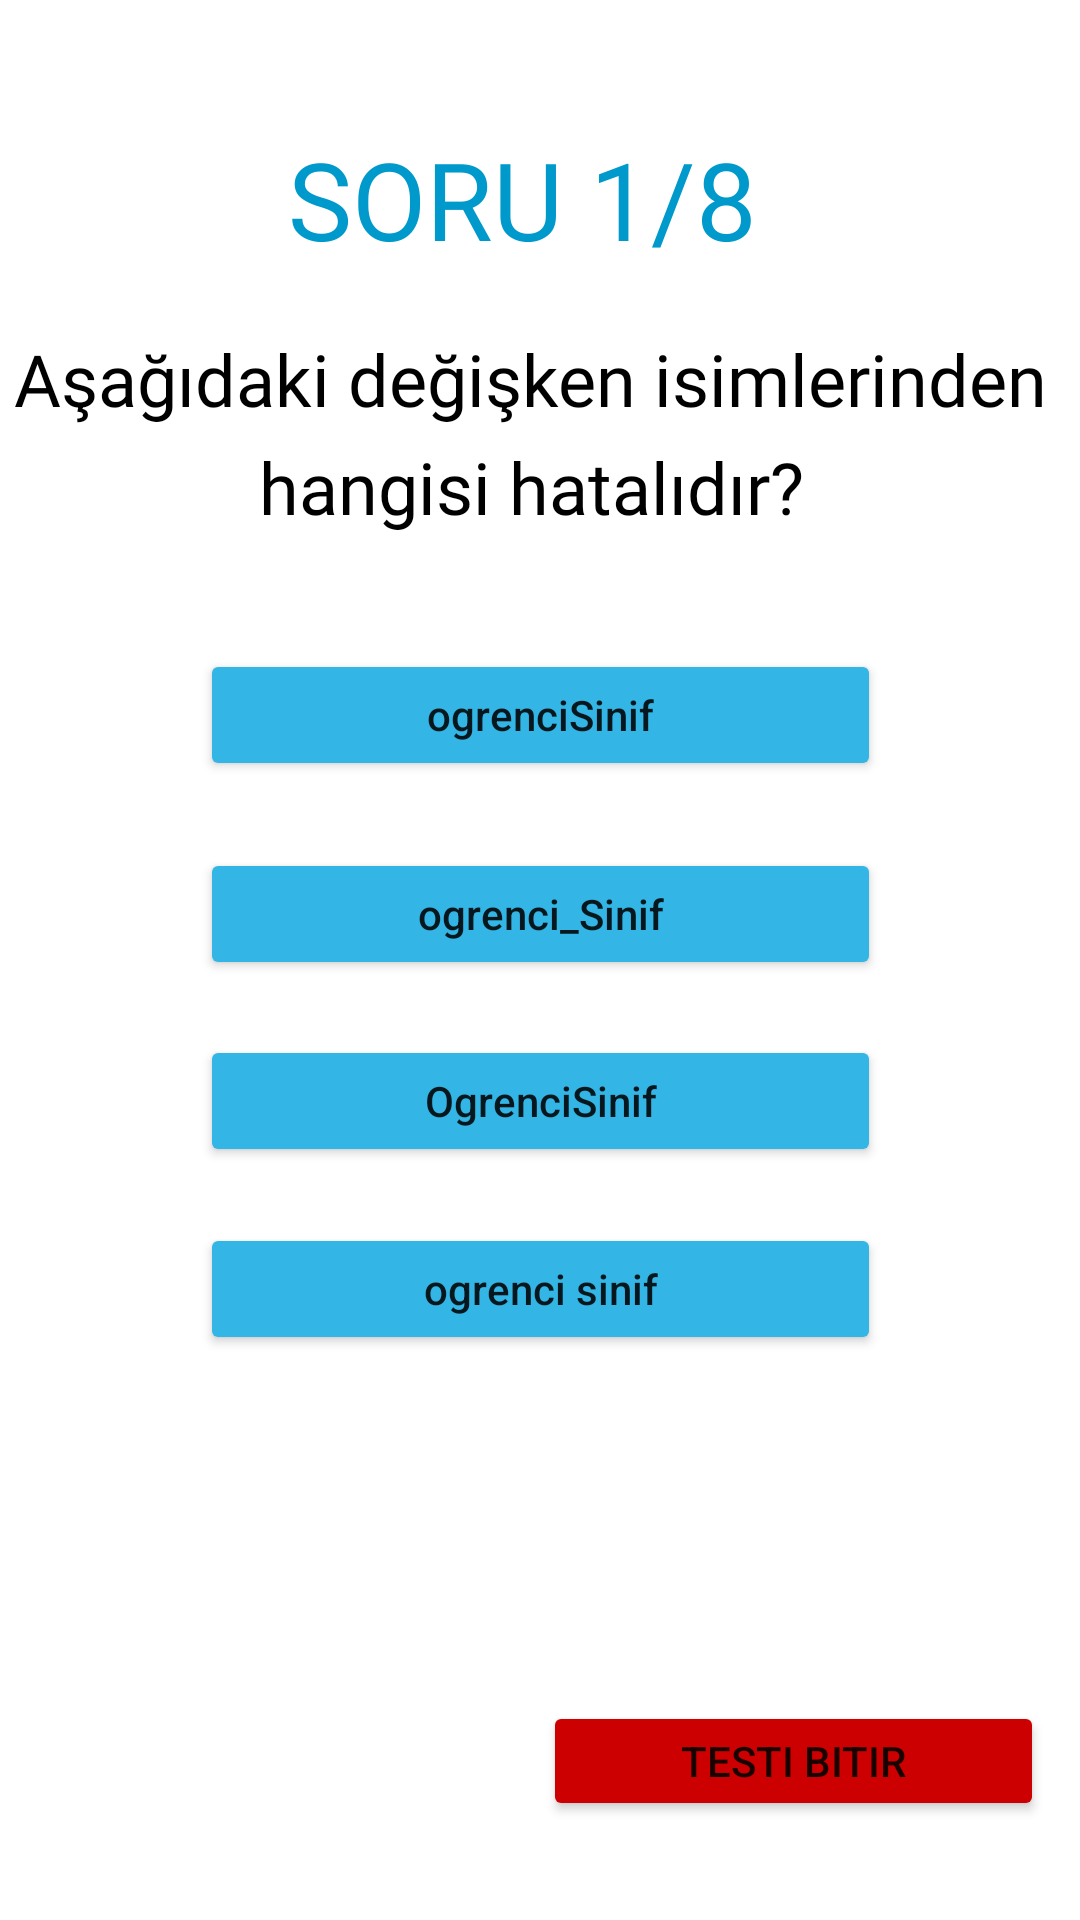

Here is an Android app screen rendered from its layout file. Give the layout XML and the strings, colors and styles it references.
<!-- AndroidManifest.xml: application theme Theme.QuizApp -->
<!-- res/layout/activity_c_s_test1.xml -->
<?xml version="1.0" encoding="utf-8"?>
<androidx.constraintlayout.widget.ConstraintLayout xmlns:android="http://schemas.android.com/apk/res/android"
    xmlns:app="http://schemas.android.com/apk/res-auto"
    xmlns:tools="http://schemas.android.com/tools"
    android:layout_width="match_parent"
    android:layout_height="match_parent"
    tools:context=".CSTest1">

    <TextView
        android:id="@+id/txtCSSoruSayisi"
        android:layout_width="wrap_content"
        android:layout_height="wrap_content"
        android:fontFamily="@font/aldrich"
        android:text="SORU 1/8"
        android:textColor="@android:color/holo_blue_dark"
        android:textSize="36sp"
        app:layout_constraintBottom_toBottomOf="parent"
        app:layout_constraintEnd_toEndOf="parent"
        app:layout_constraintHorizontal_bias="0.471"
        app:layout_constraintStart_toStartOf="parent"
        app:layout_constraintTop_toTopOf="parent"
        app:layout_constraintVertical_bias="0.071" />

    <TextView
        android:id="@+id/txtCSQ1"
        android:layout_width="wrap_content"
        android:layout_height="wrap_content"
        android:fontFamily="@font/cuprum"
        android:text="Aşağıdaki değişken isimlerinden "
        android:textColor="@color/black"
        android:textSize="24sp"
        app:layout_constraintBottom_toBottomOf="parent"
        app:layout_constraintEnd_toEndOf="parent"
        app:layout_constraintStart_toStartOf="parent"
        app:layout_constraintTop_toTopOf="parent"
        app:layout_constraintVertical_bias="0.181" />

    <TextView
        android:id="@+id/txtCSQ1.1"
        android:layout_width="wrap_content"
        android:layout_height="wrap_content"
        android:fontFamily="@font/cuprum"
        android:text="hangisi hatalıdır? "
        android:textColor="@color/black"
        android:textSize="24sp"
        app:layout_constraintBottom_toBottomOf="parent"
        app:layout_constraintEnd_toEndOf="parent"
        app:layout_constraintStart_toStartOf="parent"
        app:layout_constraintTop_toTopOf="parent"
        app:layout_constraintVertical_bias="0.24" />

    <Button
        android:id="@+id/btnCSA"
        android:layout_width="227dp"
        android:layout_height="44dp"
        android:text="ogrenciSinif"
        android:textAllCaps="false"
        app:backgroundTint="@android:color/holo_blue_light"
        app:layout_constraintBottom_toBottomOf="parent"
        app:layout_constraintEnd_toEndOf="parent"
        app:layout_constraintStart_toStartOf="parent"
        app:layout_constraintTop_toTopOf="parent"
        app:layout_constraintVertical_bias="0.363" />

    <Button
        android:id="@+id/btnCSD"
        android:layout_width="227dp"
        android:layout_height="44dp"
        android:text="ogrenci sinif"
        android:textAllCaps="false"
        app:backgroundTint="@android:color/holo_blue_light"
        app:layout_constraintBottom_toBottomOf="parent"
        app:layout_constraintEnd_toEndOf="parent"
        app:layout_constraintStart_toStartOf="parent"
        app:layout_constraintTop_toTopOf="parent"
        app:layout_constraintVertical_bias="0.684" />

    <Button
        android:id="@+id/btnCSC"
        android:layout_width="227dp"
        android:layout_height="44dp"
        android:text="OgrenciSinif"
        android:textAllCaps="false"
        app:backgroundTint="@android:color/holo_blue_light"
        app:layout_constraintBottom_toBottomOf="parent"
        app:layout_constraintEnd_toEndOf="parent"
        app:layout_constraintStart_toStartOf="parent"
        app:layout_constraintTop_toTopOf="parent"
        app:layout_constraintVertical_bias="0.579" />

    <Button
        android:id="@+id/btnCSB"
        android:layout_width="227dp"
        android:layout_height="44dp"
        android:text="ogrenci_Sinif"
        android:textAllCaps="false"
        app:backgroundTint="@android:color/holo_blue_light"
        app:layout_constraintBottom_toBottomOf="parent"
        app:layout_constraintEnd_toEndOf="parent"
        app:layout_constraintStart_toStartOf="parent"
        app:layout_constraintTop_toTopOf="parent"
        app:layout_constraintVertical_bias="0.474" />

    <Button
        android:id="@+id/btnBack"
        android:layout_width="167dp"
        android:layout_height="40dp"
        android:text="Testi Bitir"
        app:backgroundTint="@android:color/holo_red_dark"
        app:layout_constraintBottom_toBottomOf="parent"
        app:layout_constraintEnd_toEndOf="parent"
        app:layout_constraintHorizontal_bias="0.938"
        app:layout_constraintStart_toStartOf="parent"
        app:layout_constraintTop_toTopOf="parent"
        app:layout_constraintVertical_bias="0.945" />

    <Button
        android:id="@+id/btnNext"
        android:layout_width="167dp"
        android:layout_height="40dp"
        android:text="Yeni Soru"
        android:visibility="invisible"
        app:backgroundTint="@android:color/holo_green_light"
        app:layout_constraintBottom_toBottomOf="parent"
        app:layout_constraintEnd_toEndOf="parent"
        app:layout_constraintHorizontal_bias="0.934"
        app:layout_constraintStart_toStartOf="parent"
        app:layout_constraintTop_toTopOf="parent"
        app:layout_constraintVertical_bias="0.871" />

    <TextView
        android:id="@+id/txtYonlendir"
        android:layout_width="wrap_content"
        android:layout_height="wrap_content"
        android:text="3sn Sonra Anasayfaya Yönlendiriliyorsunuz.."
        android:textColor="@color/design_default_color_error"
        android:textSize="18dp"
        android:visibility="invisible"
        app:layout_constraintBottom_toBottomOf="parent"
        app:layout_constraintEnd_toEndOf="parent"
        app:layout_constraintStart_toStartOf="parent"
        app:layout_constraintTop_toTopOf="parent"
        app:layout_constraintVertical_bias="0.817" />
</androidx.constraintlayout.widget.ConstraintLayout>
<!-- resources referenced by this layout -->
<resources>
  <style name="Theme.QuizApp" parent="Theme.MaterialComponents.DayNight.NoActionBar">
          
          <item name="colorPrimary">@color/purple_500</item>
          <item name="colorPrimaryVariant">@color/purple_700</item>
          <item name="colorOnPrimary">@color/white</item>
          
          <item name="colorSecondary">@color/teal_200</item>
          <item name="colorSecondaryVariant">@color/teal_700</item>
          <item name="colorOnSecondary">@color/black</item>
          
          <item name="android:statusBarColor" tools:targetApi="l">?attr/colorPrimaryVariant</item>
          
      </style>
  <!-- not gathered from this repository: default colours our renderer supplied (Android Studio template values) -->
  <color name="purple_500">#FF6200EE</color>
  <color name="purple_700">#FF3700B3</color>
  <color name="teal_200">#FF03DAC5</color>
  <color name="teal_700">#FF018786</color>
  <color name="black">#FF000000</color>
  <color name="white">#FFFFFFFF</color>
</resources>
